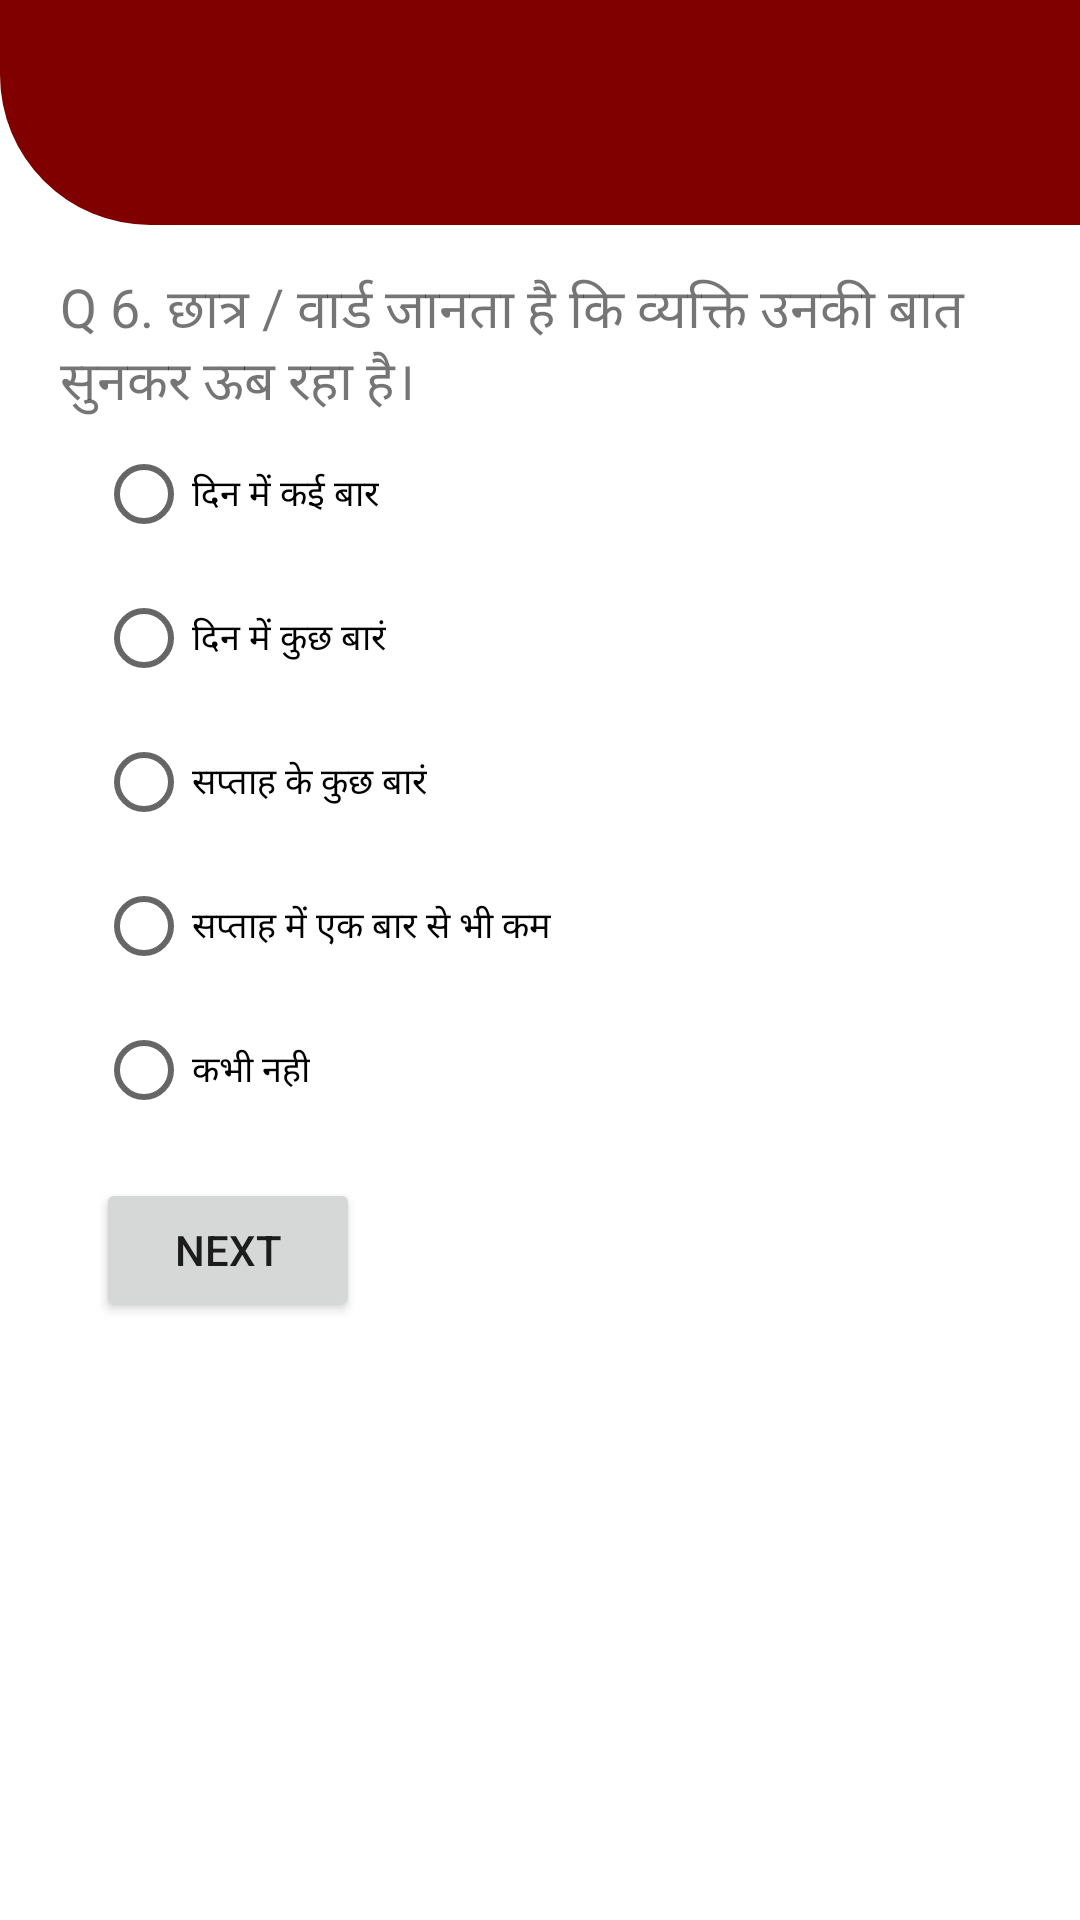

Layout XML and referenced resources for this Android screen:
<!-- AndroidManifest.xml: application theme Theme.AQ10Application -->
<!-- res/layout/activity_question_six_hindi.xml -->
<?xml version="1.0" encoding="utf-8"?>
<androidx.constraintlayout.widget.ConstraintLayout xmlns:android="http://schemas.android.com/apk/res/android"
    xmlns:app="http://schemas.android.com/apk/res-auto"
    xmlns:tools="http://schemas.android.com/tools"
    android:layout_width="match_parent"
    android:layout_height="match_parent"
    tools:context=".ui.login.QuestionSixHindi">

    <View
        android:id="@+id/view"
        android:layout_width="412dp"
        android:layout_height="75dp"
        android:paddingBottom="10dp"
        android:background="@drawable/bg_red"
        app:layout_constraintEnd_toEndOf="parent"
        app:layout_constraintHorizontal_bias="0.0"
        app:layout_constraintStart_toStartOf="parent"
        app:layout_constraintTop_toTopOf="parent" />

    <ImageView
        android:id="@+id/imageView"
        android:layout_width="144dp"
        android:layout_height="36dp"
        android:src="@drawable/logo"
        app:layout_constraintBottom_toBottomOf="parent"
        app:layout_constraintEnd_toEndOf="parent"
        app:layout_constraintStart_toStartOf="@+id/view"
        app:layout_constraintTop_toTopOf="@+id/view"
        app:layout_constraintVertical_bias="0.038" />


    <RadioButton
        android:id="@+id/radioButton"
        android:layout_width="wrap_content"
        android:layout_height="wrap_content"
        android:layout_marginStart="32dp"
        android:layout_marginLeft="32dp"
        android:textSize="12dp"
        android:text="दिन में कई बार"
        app:layout_constraintStart_toStartOf="parent"
        app:layout_constraintTop_toBottomOf="@+id/q1" />

    <RadioButton
        android:id="@+id/radioButton2"
        android:layout_width="wrap_content"
        android:layout_height="wrap_content"
        android:layout_marginStart="32dp"
        android:layout_marginLeft="32dp"
        android:textSize="12dp"
        android:text="दिन में कुछ बारं"
        app:layout_constraintStart_toStartOf="parent"
        app:layout_constraintTop_toBottomOf="@+id/radioButton" />


    <RadioButton
        android:id="@+id/radioButton3"
        android:layout_width="wrap_content"
        android:layout_height="wrap_content"
        android:layout_marginStart="32dp"
        android:layout_marginLeft="32dp"
        android:textSize="12dp"
        android:text="सप्ताह के कुछ बारं"
        app:layout_constraintStart_toStartOf="parent"
        app:layout_constraintTop_toBottomOf="@+id/radioButton2" />

    <RadioButton
        android:id="@+id/radioButton4"
        android:layout_width="wrap_content"
        android:layout_height="wrap_content"
        android:layout_marginStart="32dp"
        android:layout_marginLeft="32dp"
        android:textSize="12dp"
        android:text="सप्ताह में एक बार से भी कम"
        app:layout_constraintStart_toStartOf="parent"
        app:layout_constraintTop_toBottomOf="@+id/radioButton3" />


    <RadioButton
        android:id="@+id/radioButton5"
        android:layout_width="wrap_content"
        android:layout_height="wrap_content"
        android:layout_marginStart="32dp"
        android:layout_marginLeft="32dp"
        android:textSize="12dp"
        android:text="कभी नही"
        app:layout_constraintStart_toStartOf="parent"
        app:layout_constraintTop_toBottomOf="@+id/radioButton4" />

    <Button
        android:id="@+id/button2"
        android:layout_width="wrap_content"
        android:layout_height="wrap_content"
        android:layout_marginStart="32dp"
        android:layout_marginLeft="32dp"
        android:layout_marginTop="12dp"
        android:onClick="nextButtonSixHindi"
        android:text="Next"
        app:layout_constraintStart_toStartOf="parent"
        app:layout_constraintTop_toBottomOf="@+id/radioButton5" />

    <TextView
        android:id="@+id/q1"
        android:layout_width="wrap_content"
        android:layout_height="wrap_content"
        android:layout_marginTop="90dp"
        android:paddingLeft="20dp"
        android:paddingRight="20dp"
        android:text="Q 6. छात्र / वार्ड जानता है कि व्यक्ति उनकी बात सुनकर ऊब रहा है। "
        android:textSize="18sp"
        app:layout_constraintEnd_toEndOf="parent"
        app:layout_constraintHorizontal_bias="0.0"
        app:layout_constraintStart_toStartOf="parent"
        app:layout_constraintTop_toTopOf="parent" />


    <View
        android:id="@+id/view2"
        android:layout_width="match_parent"
        android:layout_height="200dp"
        android:background="@drawable/login"
        app:layout_constraintBottom_toBottomOf="parent"
        app:layout_constraintEnd_toEndOf="parent"
        app:layout_constraintHorizontal_bias="1.0"
        app:layout_constraintStart_toStartOf="parent" />

</androidx.constraintlayout.widget.ConstraintLayout>
<!-- resources referenced by this layout -->
<resources>
  <!-- drawable bg_red (drawable-v24) -->
  <?xml version="1.0" encoding="utf-8"?>
  <shape xmlns:android="http://schemas.android.com/apk/res/android">
  
      <solid
          android:color = '#800000'
          />
      <corners
          android:bottomRightRadius ='50dp'
          android:bottomLeftRadius="50dp"
          />
  
  </shape>
  <style name="Theme.AQ10Application" parent="Theme.MaterialComponents.DayNight.DarkActionBar">
          
          <item name="colorPrimary">@color/purple_500</item>
          <item name="colorPrimaryVariant">@color/purple_700</item>
          <item name="colorOnPrimary">@color/white</item>
          
          <item name="colorSecondary">@color/teal_200</item>
          <item name="colorSecondaryVariant">@color/teal_700</item>
          <item name="colorOnSecondary">@color/black</item>
          
          <item name="android:statusBarColor" tools:targetApi="l">?attr/colorPrimaryVariant</item>
          
      </style>
  <!-- not gathered from this repository: default colours our renderer supplied (Android Studio template values) -->
  <color name="purple_500">#FF6200EE</color>
  <color name="purple_700">#FF3700B3</color>
  <color name="teal_200">#FF03DAC5</color>
  <color name="teal_700">#FF018786</color>
  <color name="black">#FF000000</color>
  <color name="white">#FFFFFFFF</color>
</resources>
